Dataset: datasets (GitHub, MChandraR/MangroveClassification). Classes: Bruguiera Gymnorrhiza, Lumnitzera Littorea, Rhizophora Apiculata, Sonneratia Alba, Xylocarpus Granatum.

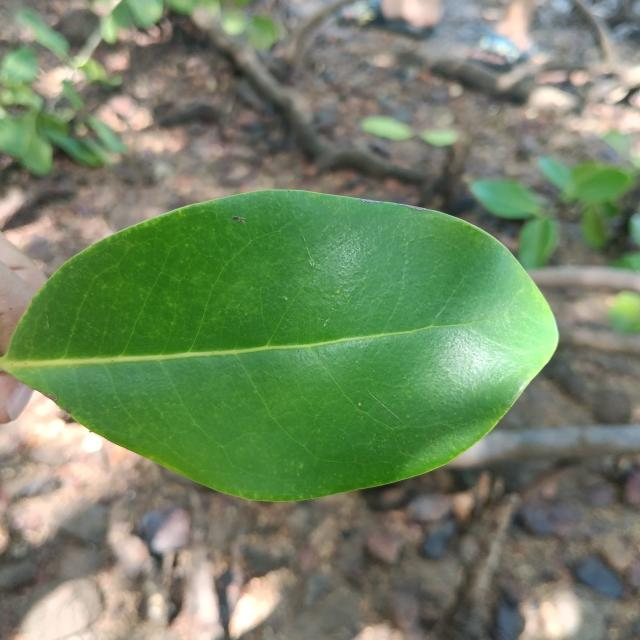
Label: Xylocarpus Granatum

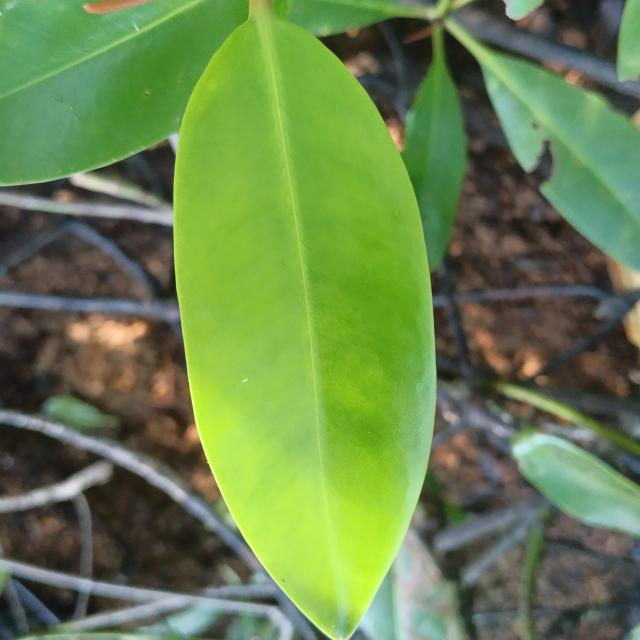
Label: Rhizophora Apiculata

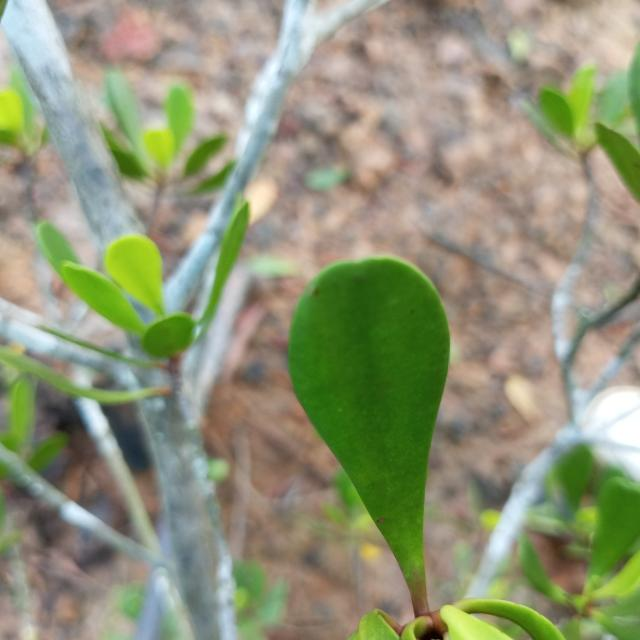
Label: Lumnitzera Littorea

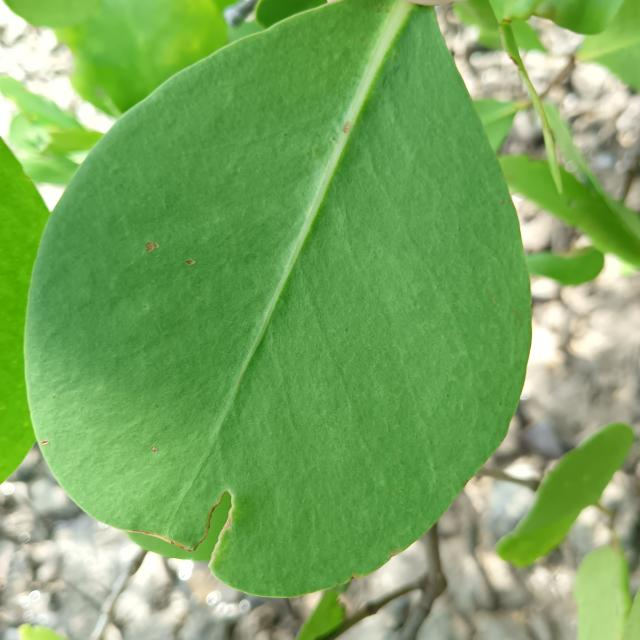
Label: Sonneratia Alba

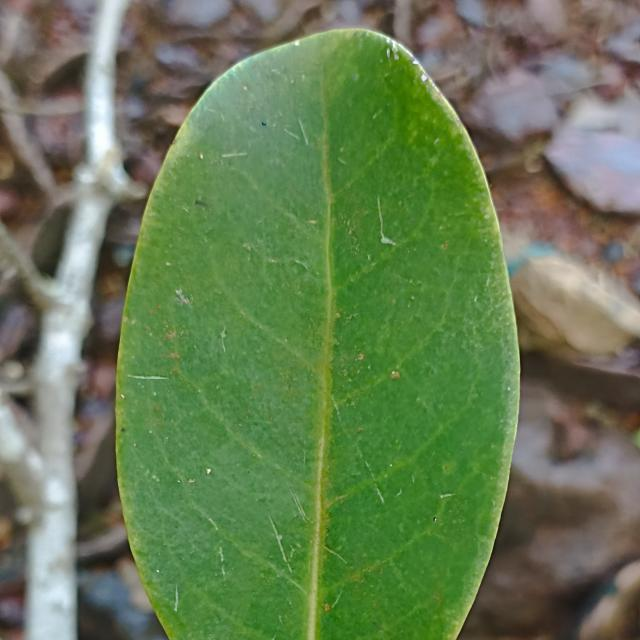
Label: Xylocarpus Granatum

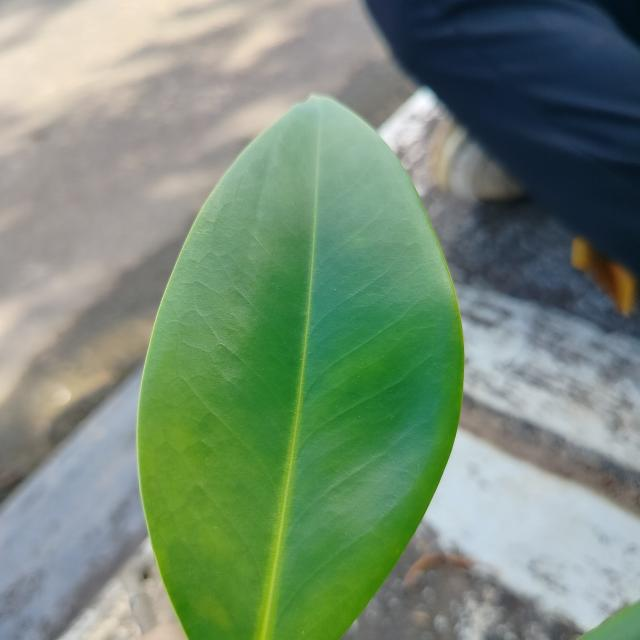
Label: Bruguiera Gymnorrhiza
